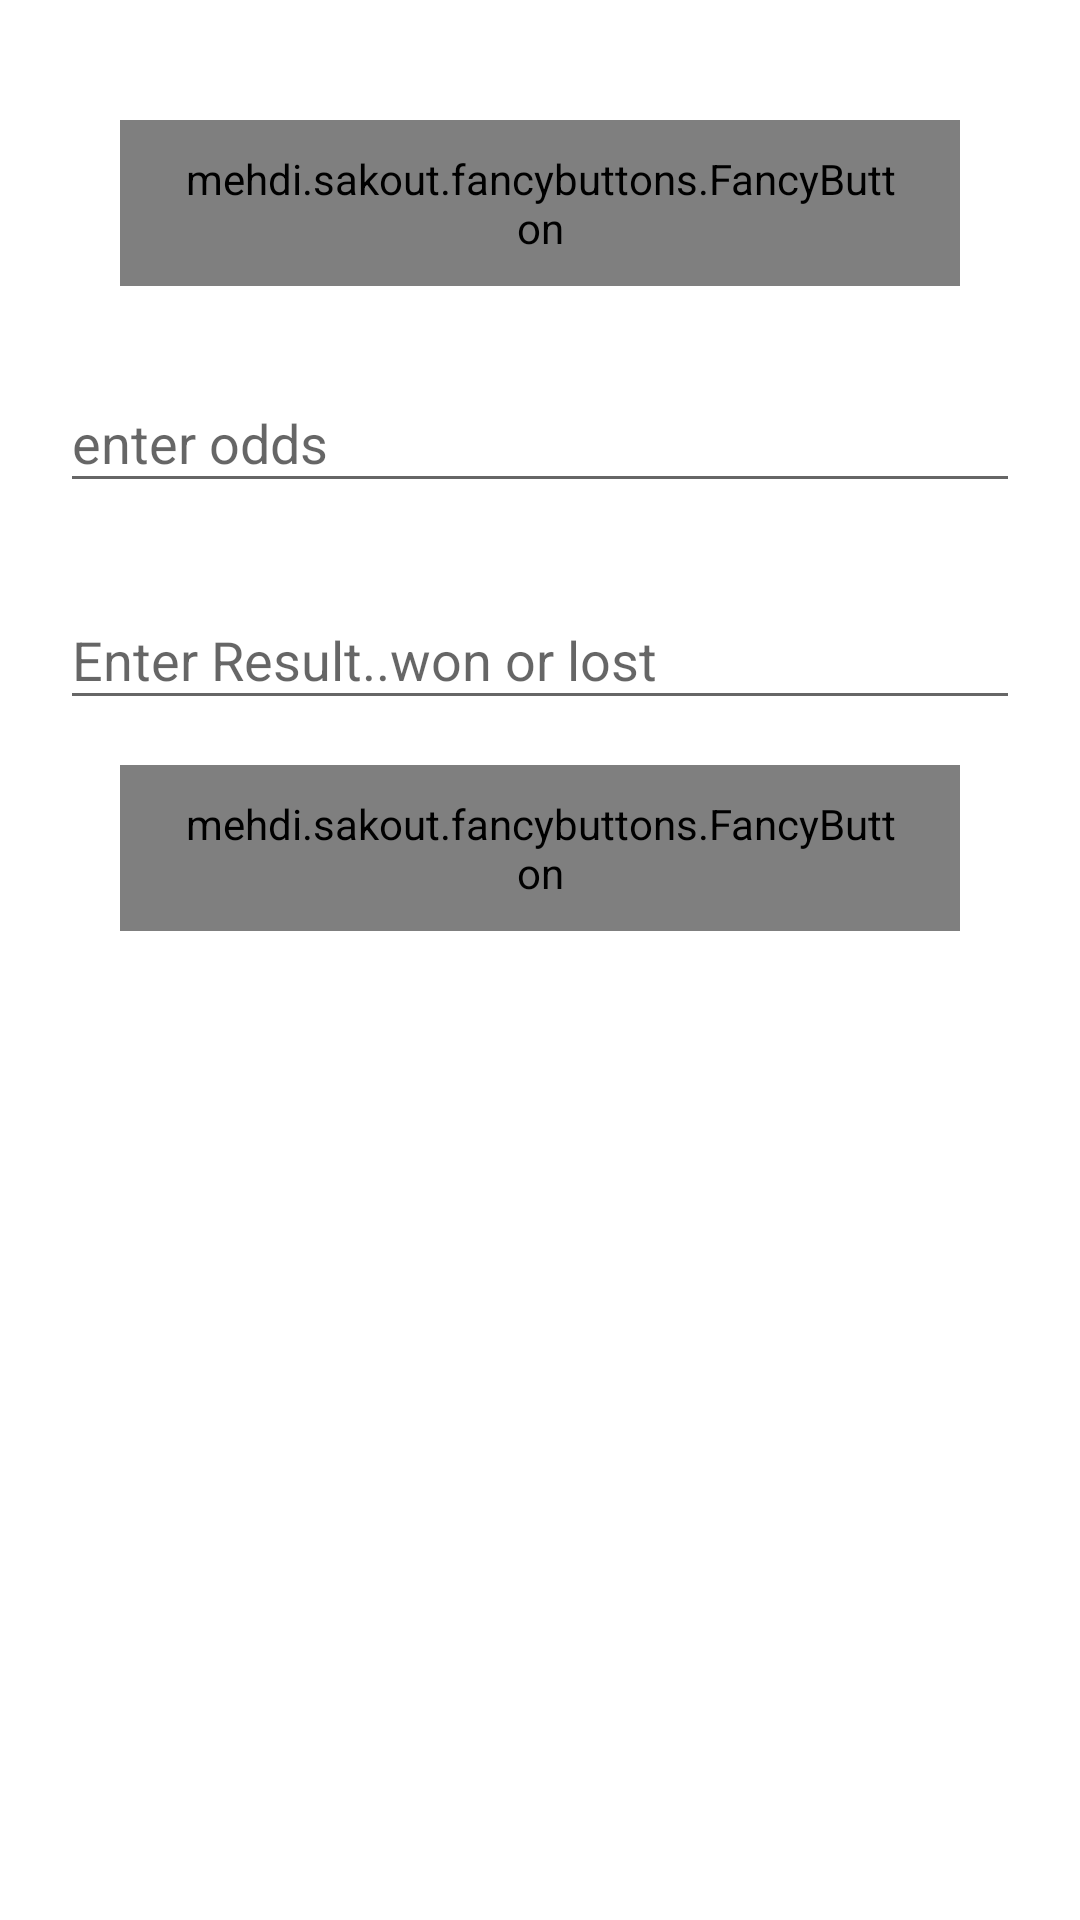

Write the Android layout XML for this screen, with the resource values it uses.
<!-- AndroidManifest.xml: application theme AppTheme -->
<!-- res/layout/addarchives.xml -->
<?xml version="1.0" encoding="utf-8"?>
<LinearLayout xmlns:android="http://schemas.android.com/apk/res/android"
    android:layout_width="match_parent"
    android:orientation="vertical"
    android:background="#fff"
    xmlns:fancy="http://schemas.android.com/apk/res-auto"
    android:layout_height="match_parent">

    <mehdi.sakout.fancybuttons.FancyButton
        android:id="@+id/btnDatePickerArchives"
        android:paddingBottom="10dp"
        android:paddingLeft="20dp"
        android:paddingRight="20dp"
        android:paddingTop="10dp"
        fancy:fb_defaultColor="@color/colorPrimary"
        android:layout_marginLeft="40dp"
        android:layout_marginRight="40dp"
        android:layout_marginTop="40dp"
        fancy:fb_text="Pick Date"
        fancy:fb_textColor="#FFFFFF"
        android:layout_above="@+id/btnlogin"
        fancy:fb_textSize="20sp"
        android:layout_width="match_parent"
        android:layout_height="wrap_content"
        fancy:fb_radius="30dp"/>



    <android.support.design.widget.TextInputLayout
        android:layout_width="match_parent"
        android:layout_marginTop="20dp"
        android:layout_height="wrap_content">

        <EditText
            android:layout_width="match_parent"
            android:id="@+id/edtOdds"
            android:hint="enter odds"
            android:layout_marginRight="20dp"
            android:layout_marginLeft="20dp"
            android:layout_height="wrap_content" />
    </android.support.design.widget.TextInputLayout>

    <android.support.design.widget.TextInputLayout
        android:layout_width="match_parent"
        android:layout_marginTop="20dp"
        android:layout_height="wrap_content">

        <EditText
            android:layout_width="match_parent"
            android:id="@+id/edtResultArc"
            android:hint="Enter Result..won or lost"
            android:layout_marginRight="20dp"
            android:layout_marginLeft="20dp"
            android:layout_height="wrap_content" />
    </android.support.design.widget.TextInputLayout>

    <mehdi.sakout.fancybuttons.FancyButton
        android:id="@+id/btnSubmitArchive"
        android:paddingBottom="10dp"
        android:paddingLeft="20dp"
        android:paddingRight="20dp"
        android:paddingTop="10dp"
        android:layout_marginTop="15dp"
        fancy:fb_defaultColor="@color/colorPrimary"
        android:layout_marginLeft="40dp"
        android:layout_marginRight="40dp"
        fancy:fb_text="Submit to Archives"
        fancy:fb_textColor="#FFFFFF"
        fancy:fb_textSize="20sp"
        android:layout_width="match_parent"
        android:layout_height="wrap_content"
        fancy:fb_radius="30dp"/>



</LinearLayout>
<!-- resources referenced by this layout -->
<resources>
  <color name="colorPrimary">#008577</color>
  <style name="AppTheme" parent="Theme.AppCompat.Light.DarkActionBar">
          
          <item name="actionBarStyle">@style/MyActionBar</item>
          <item name="colorAccent">@color/colorAccent</item>
      </style>
  <style name="MyActionBar" parent="@style/Widget.AppCompat.Light.ActionBar.Solid.Inverse">
          <item name="android:background">@drawable/red</item>
          
          <item name="background">@drawable/red</item>
      </style>
  <color name="colorAccent">#D81B60</color>
  <!-- drawable red (drawable) -->
  <?xml version="1.0" encoding="utf-8"?>
  <shape android:shape="rectangle"
      xmlns:android="http://schemas.android.com/apk/res/android" >
      <gradient android:angle="270"
          android:startColor="#ec3f3a"
          android:type="linear"
          android:endColor="#fff"/>
  </shape>
</resources>
